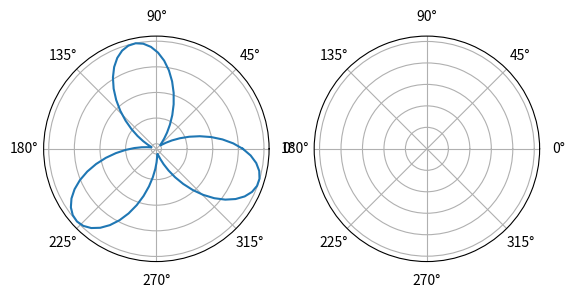

Recreate this plot in Python.
import matplotlib.pyplot as plt
import numpy as np
from matplotlib.animation import FuncAnimation

# Set initial parameters
n = 3
m = -32
l = 16
size = 256 

# Function to calculate the sine wave based on a
def f(a):
    return np.sin(n * a + (m * np.pi / 10))

# Generate initial angle values with a lower sampling rate
a = np.linspace(0, 2 * np.pi, 90)  # Reduced number of points to create aliasing

# Initialize the figure and axis
fig, (ax1, ax2) = plt.subplots(1, 2, subplot_kw={'projection': 'polar'})
ax1.set_yticklabels([])  # Remove radial tick labels

r = f(a)
animated_frame, = ax1.plot(a, r)

ax2.set_yticklabels([])

# Update function to animate the plot
def update(frame):
    global m

    r = f(a)
    animated_frame.set_data(a, r)
    m += 1
    
    if m == 33:
        m = -32
    
    return animated_frame,

# Create the animation
animation = FuncAnimation(fig, update, frames=64, interval=100)

# Draw the part of the given function on the second plot in [0.6;1]
a2 = []
r2 = []
m = -32

step_t = 0
i = 0
step_r = l-1

min_t = 0
max_t = 2*np.pi

min_r = (1/l)*step_r
max_r = 1
# Set max and min t dynamically for filtering b
for _ in range(l):
    b = np.linspace(0 + step_t, 2*np.pi/l + step_t, 50)
    
    # Filter b based on the condition (b between min_t and max_t)
    
    a2.append(np.where((b > min_t) & (b < max_t), b, np.nan))
    
    d = f(b)
    
    # Filter d values between (1/l)*(l-1) and 1
    r2.append(np.where((d > min_r) & (d < max_r), d, np.nan))
    
    m += round(64/l)
    step_t += 2*np.pi/l
    step_r -= 1
    print(min_r, ' ', max_r)
    print(r2)
    min_r -= 1/l*step_r 
    max_r -= 1/l*step_r 
    

# Concatenate the list of arrays into a single array
a2 = np.concatenate(a2)
r2 = np.concatenate(r2)

# Plot the static part on the second polar plot
ax2.plot(a2, r2)
print((1/l)*(l-1))

# Display the plot
plt.show()
